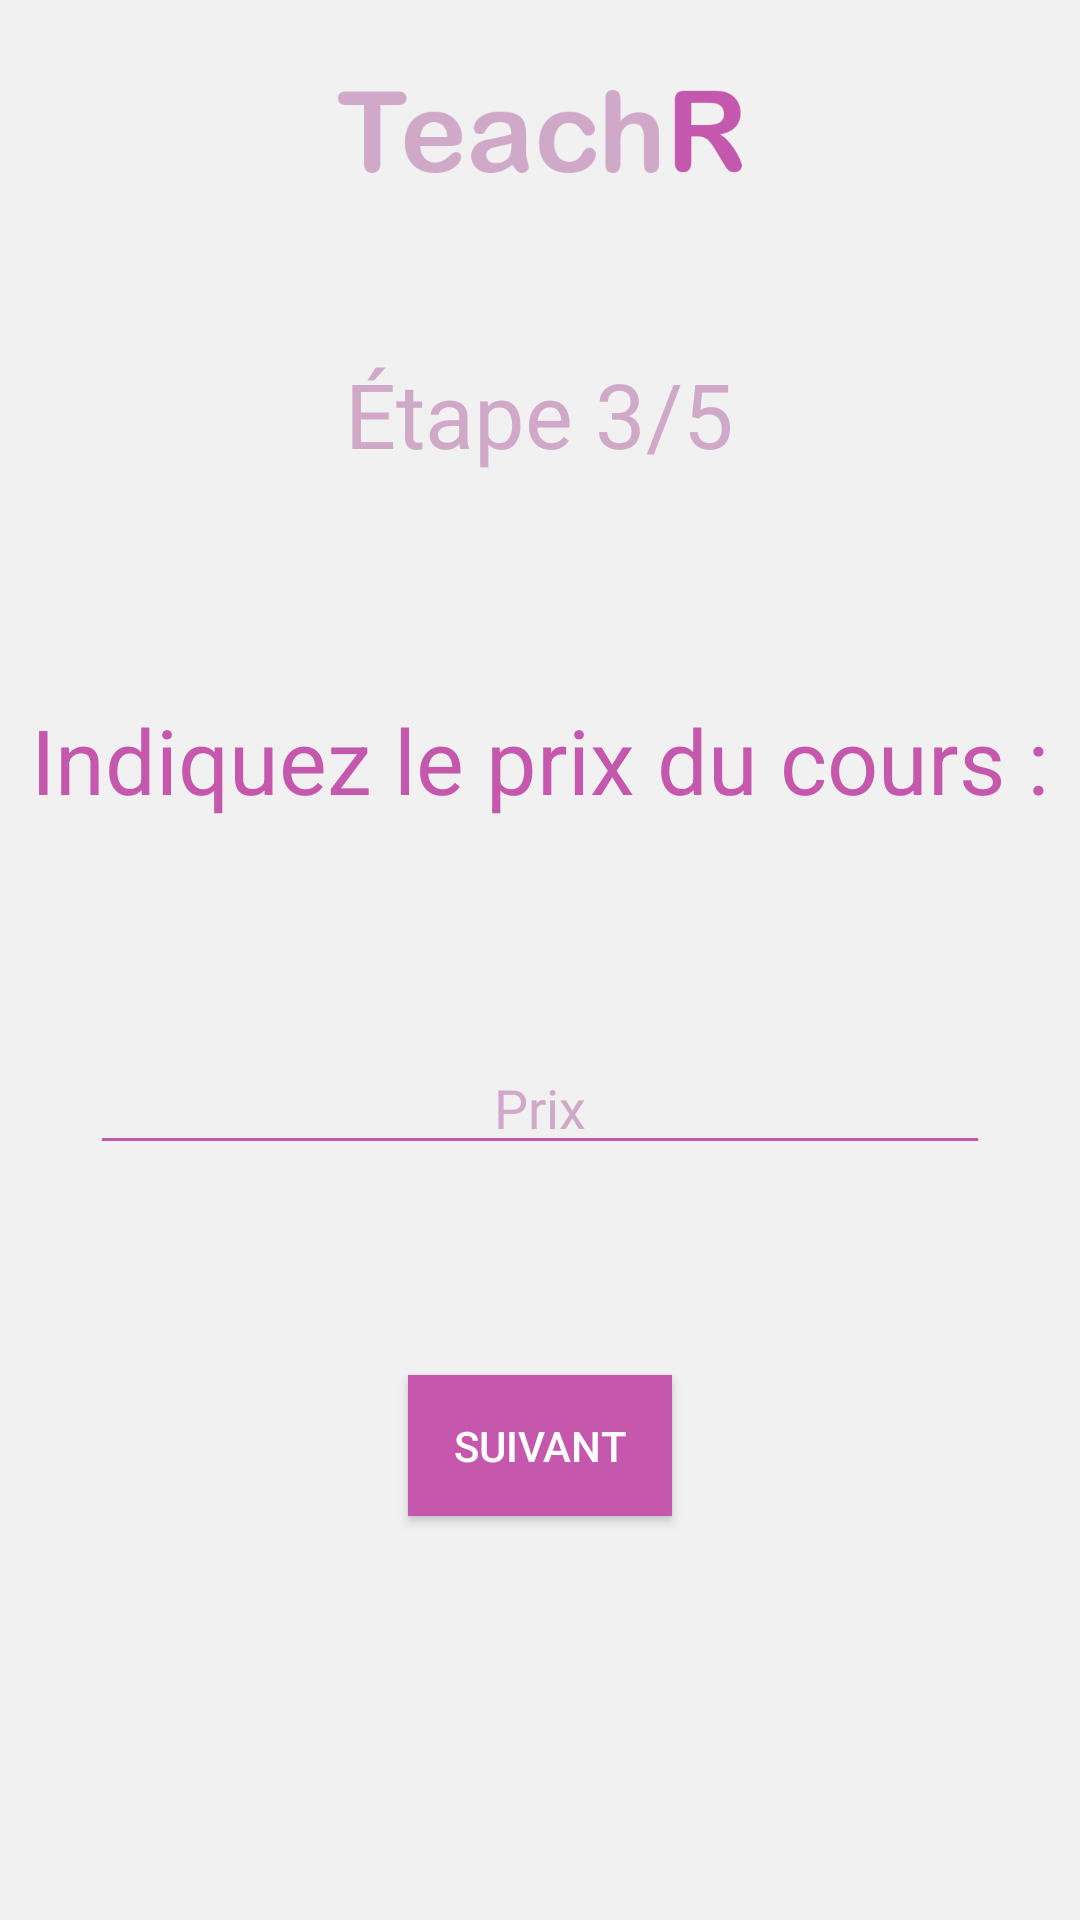

Reconstruct the res/layout file that produces this screen, plus the resources it refers to.
<!-- AndroidManifest.xml: application theme MaterialTheme -->
<!-- res/layout/activity_price_offer.xml -->
<?xml version="1.0" encoding="utf-8"?>
<RelativeLayout
    xmlns:android="http://schemas.android.com/apk/res/android"
    xmlns:app="http://schemas.android.com/apk/res-auto"
    xmlns:tools="http://schemas.android.com/tools"
    android:layout_width="match_parent"
    android:layout_height="match_parent"
    android:background="@color/background"
    tools:context=".offer.PriceOfferActivity">

    <RelativeLayout
        android:id="@+id/header"
        android:layout_width="match_parent"
        android:layout_height="wrap_content"
        android:layout_alignParentTop="true">

        <ImageView
            android:id="@+id/imageView"
            android:layout_width="wrap_content"
            android:layout_height="wrap_content"
            android:layout_gravity="center"
            android:layout_marginTop="30dp"
            android:layout_marginBottom="10dp"
            android:layout_centerHorizontal="true"
            android:src="@mipmap/teachr_logo_extended" />
    </RelativeLayout>

    <RelativeLayout
        android:id="@+id/footer"
        android:layout_width="match_parent"
        android:layout_height="300dp"
        android:layout_alignParentBottom="true"
        android:layout_below="@+id/header">

        <TextView
            android:id="@+id/step3textView"
            android:layout_width="wrap_content"
            android:layout_height="wrap_content"
            android:layout_marginStart="30dp"
            android:layout_marginTop="50dp"
            android:text="@string/stepThree"
            android:textColor="@color/colorPrimary"
            android:layout_centerHorizontal="true"
            android:textSize="30sp" />

        <TextView
            android:id="@+id/textView4"
            android:layout_width="wrap_content"
            android:layout_height="wrap_content"
            android:layout_marginTop="75dp"
            android:text="@string/coursePrice"
            android:layout_centerHorizontal="true"
            android:textColor="@color/colorPrimaryDark"
            android:layout_below="@id/step3textView"
            android:textSize="30sp" />

        <EditText
            android:id="@+id/priceEditText"
            android:layout_width="300dp"
            android:layout_height="40dp"
            android:layout_below="@+id/textView4"
            android:layout_centerHorizontal="true"
            android:layout_marginTop="75dp"
            android:ems="10"
            android:hint="@string/placeholder_price"
            android:inputType="numberDecimal"
            android:textAlignment="center"
            app:layout_constraintEnd_toEndOf="parent"
            app:layout_constraintHorizontal_bias="0.5"
            app:layout_constraintStart_toStartOf="parent"
            app:layout_constraintTop_toBottomOf="@+id/textView4" />
        <Button
            android:id="@+id/nextButton3"
            android:layout_width="wrap_content"
            android:layout_height="47dp"
            android:layout_marginTop="70dp"
            android:layout_centerHorizontal="true"
            android:background="@color/colorPrimaryDark"
            android:text="@string/next"
            android:layout_below="@+id/priceEditText"/>

    </RelativeLayout>

</RelativeLayout>
<!-- resources referenced by this layout -->
<resources>
  <color name="background">#F1F1F1</color>
  <color name="colorPrimary">#D1A9C8</color>
  <color name="colorPrimaryDark">#C558AD</color>
  <!-- mipmap teachr_logo_extended: png bitmap (mipmap-xxxhdpi, 26809 bytes) -->
  <string name="coursePrice">Indiquez le prix du cours : </string>
  <string name="next">Suivant</string>
  <string name="placeholder_price">Prix</string>
  <string name="stepThree">Étape 3/5</string>
  <style name="MaterialTheme" parent="android:Theme.Material">
          <item name="android:windowBackground">@color/background</item>
          <item name="android:colorBackground">@color/background</item>
  
          <item name="colorPrimary">@color/colorPrimary</item>
          <item name="colorPrimaryDark">@color/colorPrimaryDark</item>
          <item name="colorAccent">@color/colorAccent</item>
  
          <item name="android:textColorHint">@color/colorPrimary</item>
          <item name="android:editTextColor">@color/colorPrimaryDark</item>
          <item name="android:colorControlNormal">@color/colorPrimaryDark</item>
          <item name="android:colorControlActivated">@color/colorPrimaryDark</item>
          <item name="android:colorControlHighlight">@color/colorPrimaryDark</item>
      </style>
  <color name="colorAccent">#FF4081</color>
</resources>
